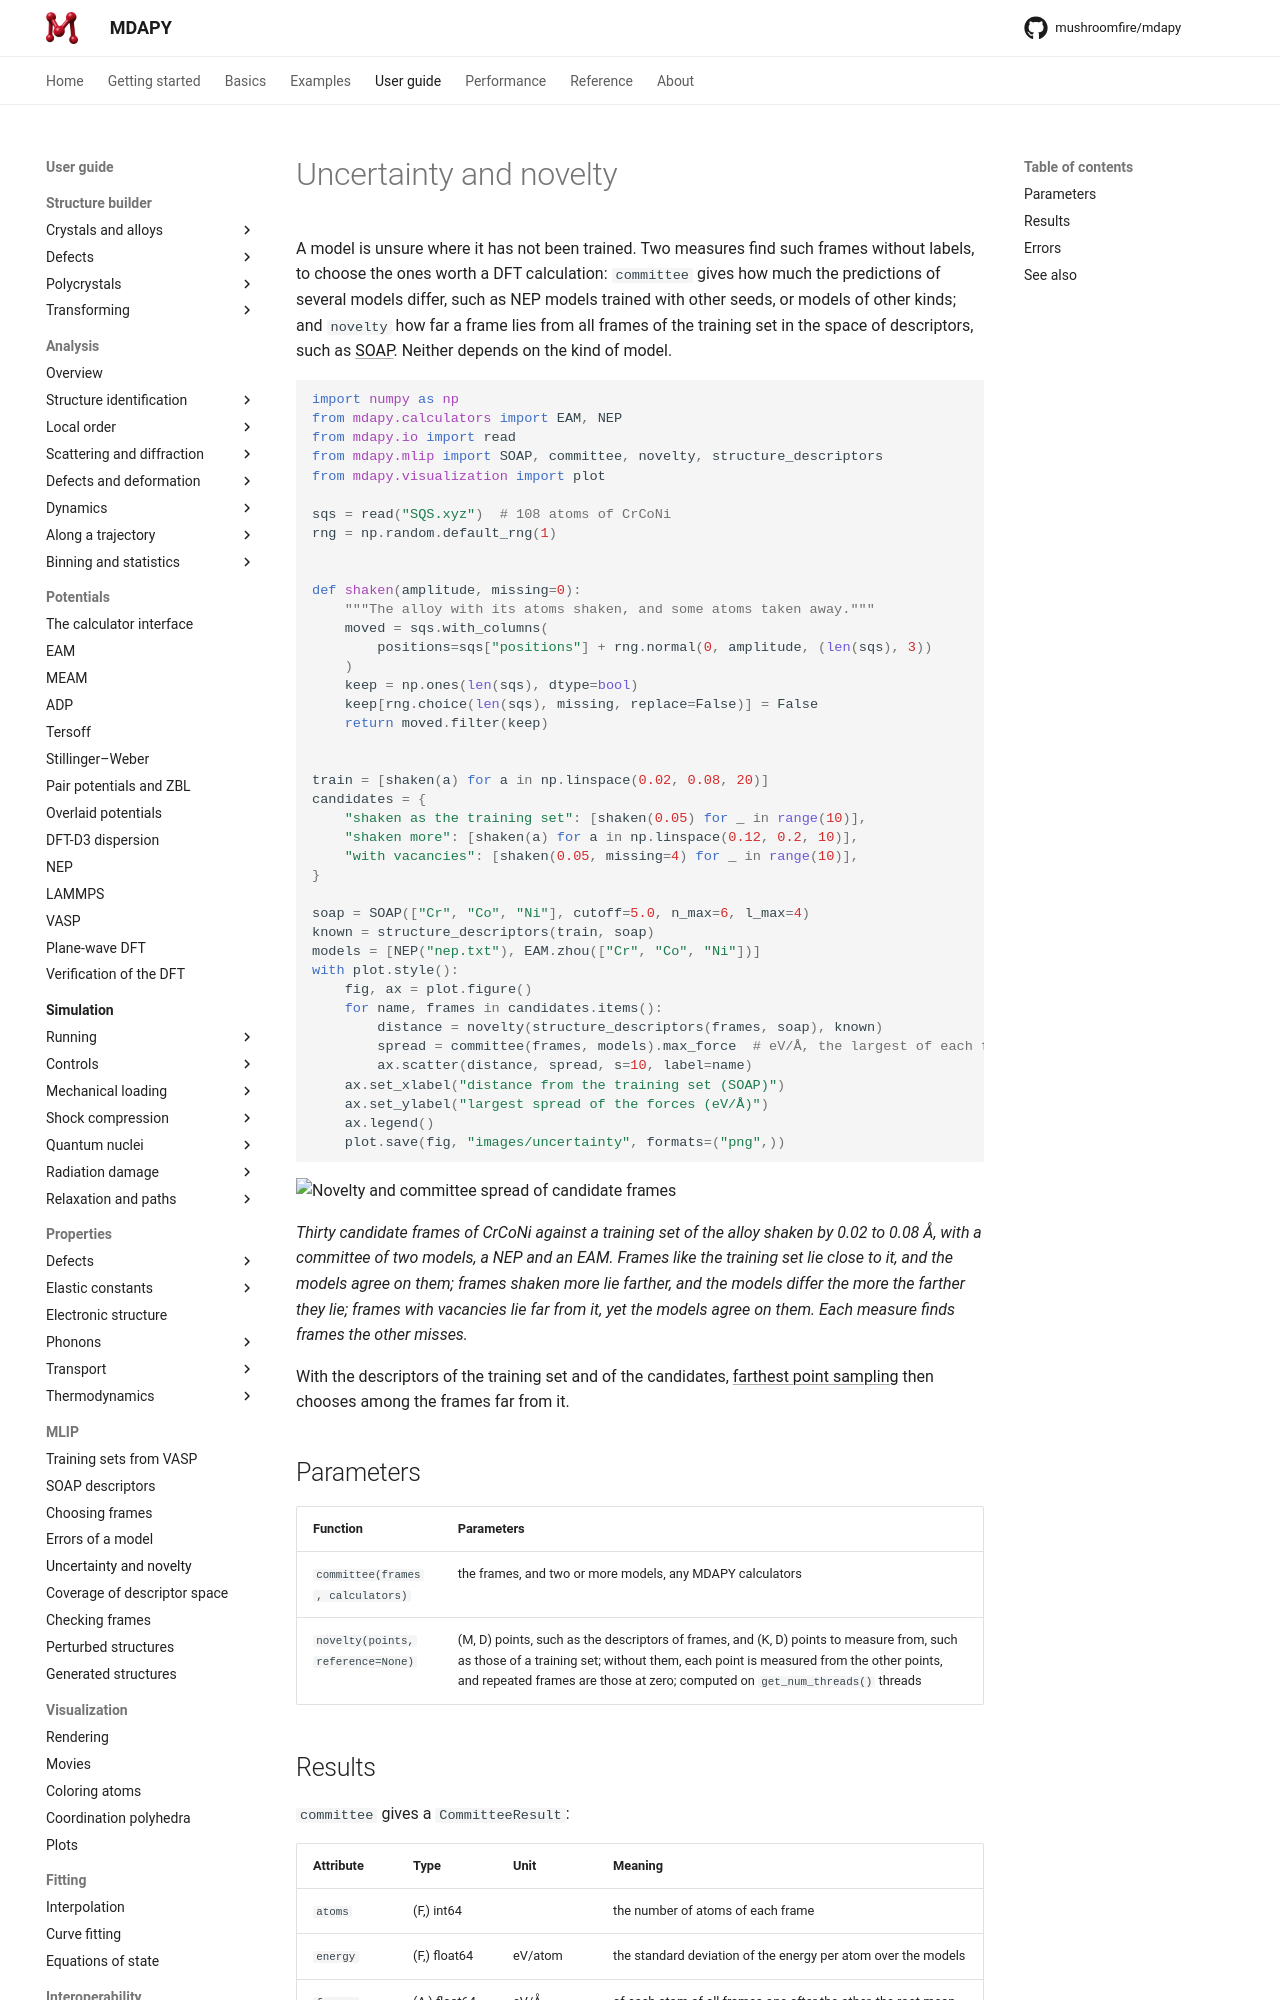

repository: mushroomfire/mdapy · page: dev/user-guide/mlip/uncertainty/index.html · generator: mkdocs

# Uncertainty and novelty

A model is unsure where it has not been trained. Two measures find such
frames without labels, to choose the ones worth a DFT calculation:
`committee` gives how much the predictions of several models differ, such
as NEP models trained with other seeds, or models of other kinds; and
`novelty` how far a frame lies from all frames of the training set in the
space of descriptors, such as [SOAP](soap.md). Neither depends on the
kind of model.

<!-- files: ../../examples/crconi -->
```python
import numpy as np
from mdapy.calculators import EAM, NEP
from mdapy.io import read
from mdapy.mlip import SOAP, committee, novelty, structure_descriptors
from mdapy.visualization import plot

sqs = read("SQS.xyz")  # 108 atoms of CrCoNi
rng = np.random.default_rng(1)


def shaken(amplitude, missing=0):
    """The alloy with its atoms shaken, and some atoms taken away."""
    moved = sqs.with_columns(
        positions=sqs["positions"] + rng.normal(0, amplitude, (len(sqs), 3))
    )
    keep = np.ones(len(sqs), dtype=bool)
    keep[rng.choice(len(sqs), missing, replace=False)] = False
    return moved.filter(keep)


train = [shaken(a) for a in np.linspace(0.02, 0.08, 20)]
candidates = {
    "shaken as the training set": [shaken(0.05) for _ in range(10)],
    "shaken more": [shaken(a) for a in np.linspace(0.12, 0.2, 10)],
    "with vacancies": [shaken(0.05, missing=4) for _ in range(10)],
}

soap = SOAP(["Cr", "Co", "Ni"], cutoff=5.0, n_max=6, l_max=4)
known = structure_descriptors(train, soap)
models = [NEP("nep.txt"), EAM.zhou(["Cr", "Co", "Ni"])]
with plot.style():
    fig, ax = plot.figure()
    for name, frames in candidates.items():
        distance = novelty(structure_descriptors(frames, soap), known)
        spread = committee(frames, models).max_force  # eV/Å, the largest of each frame
        ax.scatter(distance, spread, s=10, label=name)
    ax.set_xlabel("distance from the training set (SOAP)")
    ax.set_ylabel("largest spread of the forces (eV/Å)")
    ax.legend()
    plot.save(fig, "images/uncertainty", formats=("png",))
```

![Novelty and committee spread of candidate frames](images/uncertainty.png)

*Thirty candidate frames of CrCoNi against a training set of the alloy
shaken by 0.02 to 0.08 Å, with a committee of two models, a NEP and an
EAM. Frames like the training set lie close to it, and the models agree
on them; frames shaken more lie farther, and the models differ the more
the farther they lie; frames with vacancies lie far from it, yet the
models agree on them. Each measure finds frames the other misses.*

With the descriptors of the training set and of the candidates,
[farthest point sampling](selection.md) then chooses among the frames far
from it.
